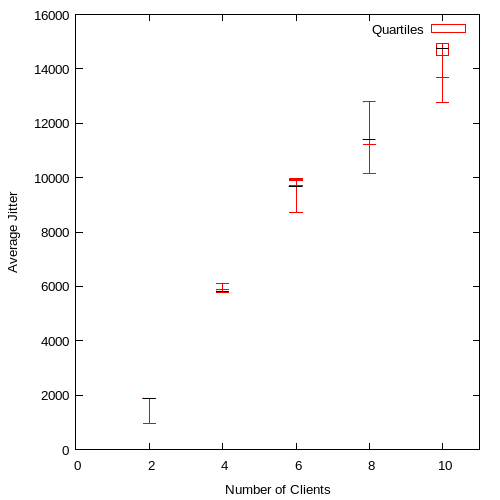

Data behind this chart, as committed beside it:
2, 943.250000, 1882.62, 1881.88, 1874.75, 1876.500000
4, 6096, 5767, 5822, 5816, 5872
6, 8705, 9951, 9685, 9900, 9720
8, 10153, 12785, 11408, 12815, 11231
10, 12756, 14505, 14770, 14931, 13688
